Run: headless pygame with SDL's dummy video driver; simulated clock (each Clock.tick advances the game by its frame time, no real sleeping); random seed 0; keys injected as events and as key.get_pressed() state; no mouse input.
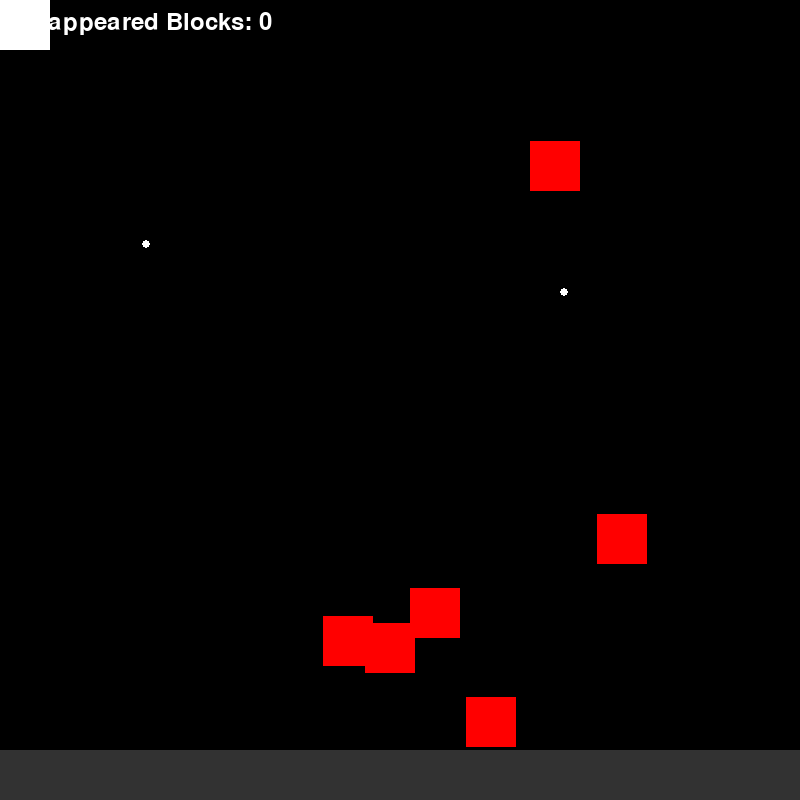
Frame 1 of 4 · flips 1–60 · no input
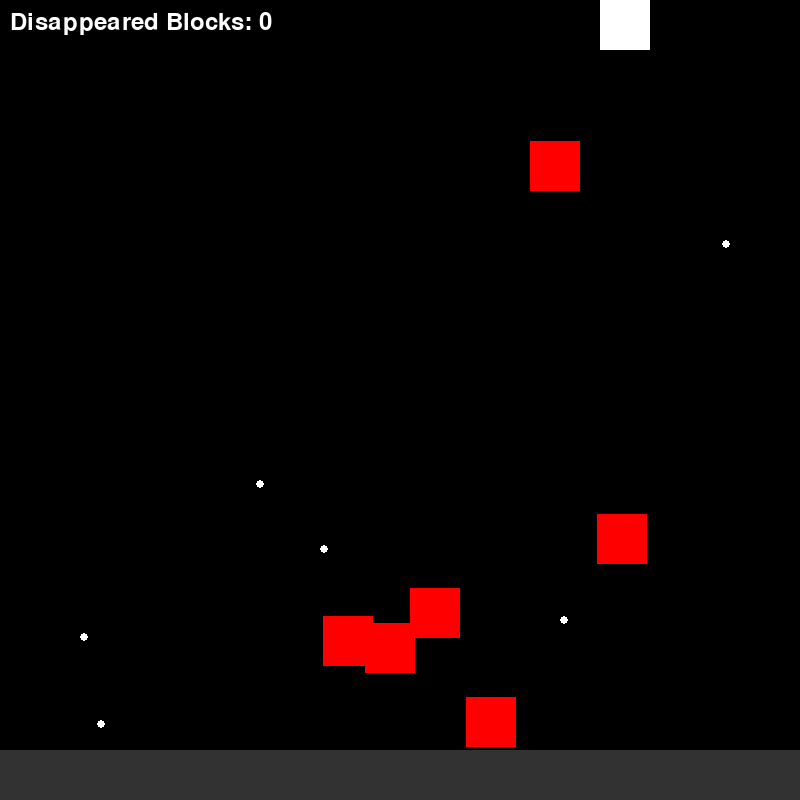
Frame 2 of 4 · flips 61–180 · tapped SPACE, RETURN · held RIGHT (→), D
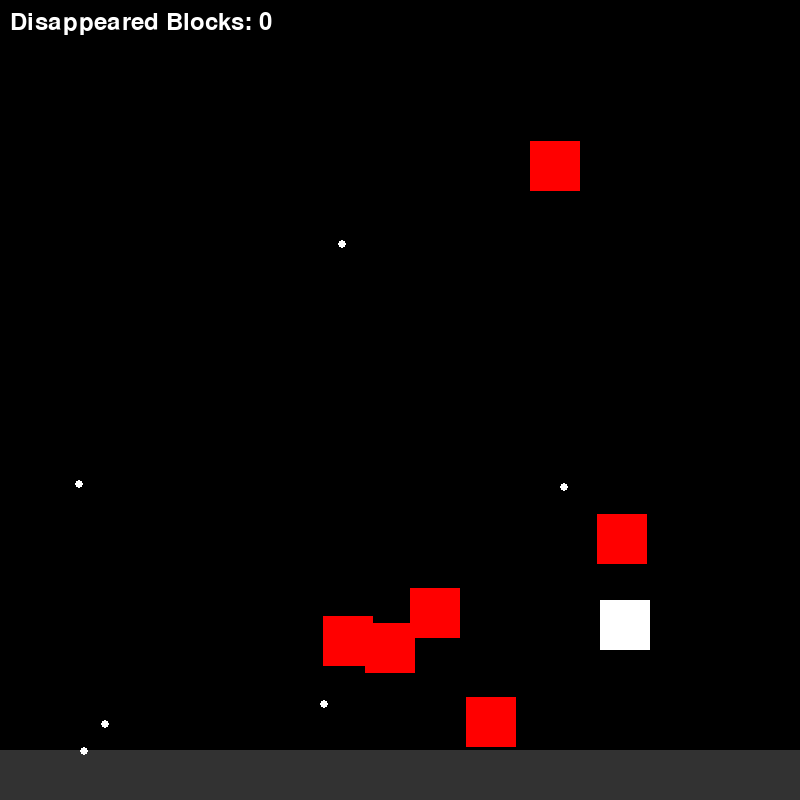
Frame 3 of 4 · flips 181–300 · held DOWN (↓), S
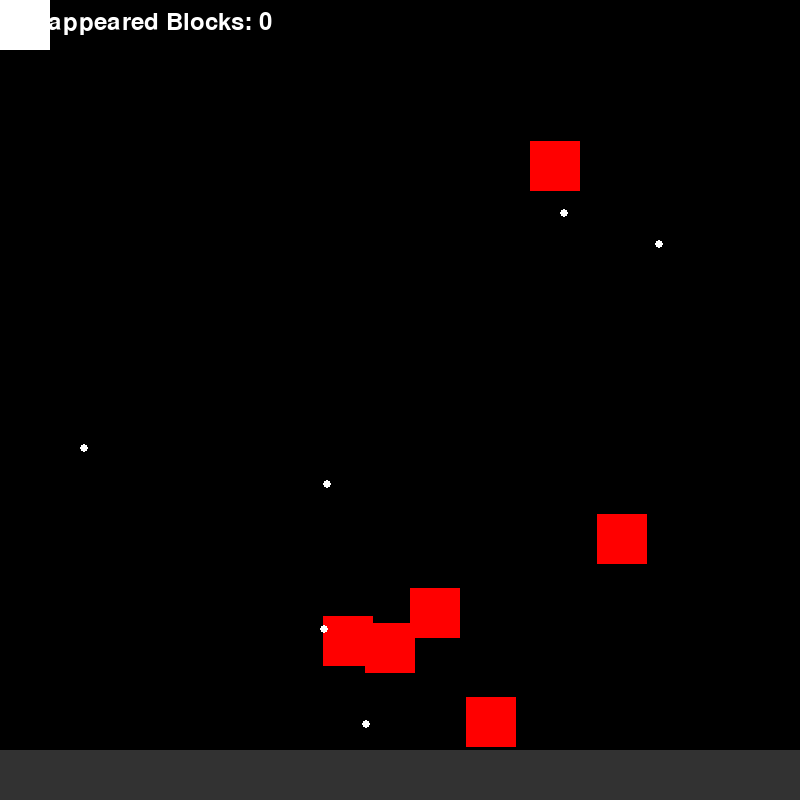
Frame 4 of 4 · flips 301–420 · held LEFT (←), A, UP (↑), W

The pygame program that drew these frames:

import pygame
import sys
import random

# Initialize Pygame
pygame.init()

# Screen dimensions
screen_width = 800
screen_height = 800

# Colors
black = (0, 0, 0)
white = (255, 255, 255)  # Color for random bullets
red = (255, 0, 0)  # Color for movable objects
yellow = (255, 255, 0)  # Color for player bullets
grey = (50, 50, 50)

# Create the screen object
screen = pygame.display.set_mode((screen_width, screen_height))

# Title and Icon
pygame.display.set_caption("Mischievous Mansion")

# Floor properties
floor_height = 50  # Height of the floor area
floor_color = grey
floor_rect = pygame.Rect(0, screen_height - floor_height, screen_width, floor_height)

# Initialize game entities and state
def init_game():
    global player_rect, objects, player_bullets, enemy_bullets, collision_count
    # Player always spawns in the top left corner
    player_rect = pygame.Rect(0, 0, 50, 50)
    # Reset objects to random positions within the playable area
    objects = []
    num_objects = random.randint(3, 6)  # Random number of objects between 3 and 6
    for _ in range(num_objects):  # Random objects
        while True:
            obj_rect = pygame.Rect(random.randint(100, screen_width - 100), random.randint(100, screen_height - 100), 50, 50)
            if not obj_rect.colliderect(player_rect):
                objects.append(obj_rect)
                break
    player_bullets = []  # List to hold player bullets
    enemy_bullets = []  # List to hold enemy bullets
    collision_count = 0  # Reset collision counter

init_game()

# Load Player Sprite
player_image = pygame.Surface((50, 50))  # Placeholder for player sprite
player_image.fill(white)

# Player properties
player_speed = 5

# Bullet properties
bullet_speed = 4
bullet_radius = 4
enemy_bullet_speed = 8

# Initialize Pygame font
pygame.font.init()
font = pygame.font.SysFont(None, 36)

# Function to add player bullets
def add_player_bullet():
    y = player_rect.centery  # Bullet spawns at the center of the player vertically
    bullet_rect = pygame.Rect(player_rect.right, y, bullet_radius * 1, bullet_radius * 1)
    player_bullets.append(bullet_rect)

# Function to add enemy bullets
def add_enemy_bullet():
    # Spawn enemy bullets from the top
    x_top = random.randint(0, screen_width - 1)
    bullet_rect_top = pygame.Rect(x_top, 0, bullet_radius * 2, bullet_radius * 2)
    bullet_velocity_top = [0, enemy_bullet_speed]  # Move downwards
    enemy_bullets.append((bullet_rect_top, bullet_velocity_top))

    # Spawn enemy bullets from the right
    y_right = random.randint(0, screen_height - 1)
    bullet_rect_right = pygame.Rect(screen_width, y_right, bullet_radius * 2, bullet_radius * 2)
    bullet_velocity_right = [-enemy_bullet_speed, 0]  # Move leftwards
    enemy_bullets.append((bullet_rect_right, bullet_velocity_right))

# Game loop flag
running = True
player_bullet_timer = 0
enemy_bullet_timer = 0
bullet_interval = 110  # Frames until a new bullet is added
enemy_bullet_interval = 30  # Frames until a new enemy bullet is added

# Game loop
while running:
    for event in pygame.event.get():
        if event.type == pygame.QUIT:
            running = False

    # Key press handling
    keys = pygame.key.get_pressed()
    if keys[pygame.K_LEFT]:
        player_rect.x -= player_speed
    if keys[pygame.K_RIGHT]:
        player_rect.x += player_speed
    if keys[pygame.K_UP]:
        player_rect.y -= player_speed
    if keys[pygame.K_DOWN]:
        player_rect.y += player_speed

    # Ensure player remains on screen
    player_rect.x = max(0, min(screen_width - player_rect.width, player_rect.x))
    player_rect.y = max(0, min(screen_height - floor_height - player_rect.height, player_rect.y))

    # Check for player bullet spawning (spacebar pressed)
    if keys[pygame.K_SPACE]:
        # Add a new player bullet if enough time has passed
        if player_bullet_timer >= bullet_interval:
            add_player_bullet()
            player_bullet_timer = 0

    # Check for enemy bullet spawning
    if enemy_bullet_timer >= enemy_bullet_interval:
        add_enemy_bullet()
        enemy_bullet_timer = 0

    # Increment bullet timers
    player_bullet_timer += 1
    enemy_bullet_timer += 1

    # Update player bullets
    for bullet in player_bullets[:]:
        bullet.x += bullet_speed
        if bullet.x > screen_width:
            player_bullets.remove(bullet)
        # Check collision with objects
        for obj in objects[:]:
            if bullet.colliderect(obj):
                player_bullets.remove(bullet)
                objects.remove(obj)
                collision_count += 1  # Update the counter when a red block disappears

    # Update enemy bullets
    for bullet, velocity in enemy_bullets[:]:
        bullet.x += velocity[0]  # Update x-coordinate
        bullet.y += velocity[1]  # Update y-coordinate
        if bullet.x < 0 or bullet.y > screen_height:
            enemy_bullets.remove((bullet, velocity))
        # Check collision with player
        if bullet.colliderect(player_rect):
            init_game()  # Reset game if player is hit

    # Fill the screen with black
    screen.fill(black)

    # Draw the floor
    pygame.draw.rect(screen, floor_color, floor_rect)

    # Draw the player
    screen.blit(player_image, player_rect.topleft)

    # Draw movable objects
    for obj in objects:
        pygame.draw.rect(screen, red, obj)

    # Render the collision counter
    counter_text = font.render(f"Disappeared Blocks: {collision_count}", True, white)
    screen.blit(counter_text, (10, 10))

    # Draw player bullets
    for bullet in player_bullets:
        pygame.draw.circle(screen, yellow, bullet.center, bullet_radius)

    # Draw enemy bullets
    for bullet, _ in enemy_bullets:
        pygame.draw.circle(screen, white, bullet.center, bullet_radius)

    # Update the display
    pygame.display.flip()

    # Cap the frame rate
    pygame.time.Clock().tick(60)

# Quit Pygame
pygame.quit()
sys.exit()
